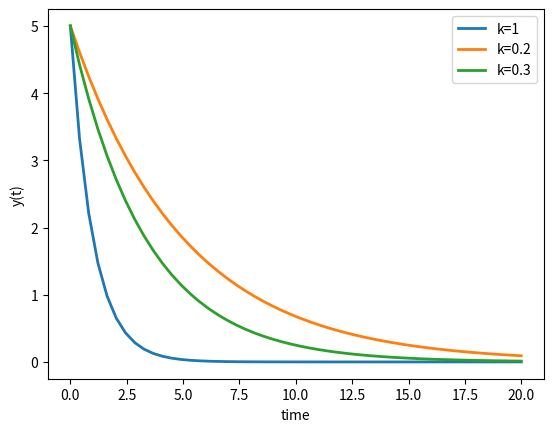

Python code for this plot:
import numpy as np
from scipy.integrate import odeint
from matplotlib import pyplot as plt


def model(y, t, k):
    dydt = -k * y
    return dydt

y0 = 5
t = np.linspace(0, 20)

k = 1
y = odeint(model, y0, t, args=(k,))
plt.plot(t, y, linewidth=2, label=f'k={k}')

k = 0.2
y = odeint(model, y0, t, args=(k,))
plt.plot(t, y, linewidth=2, label=f'k={k}')

k = 0.3
y = odeint(model, y0, t, args=(k,))
plt.plot(t, y, linewidth=2, label=f'k={k}')

plt.xlabel('time')
plt.ylabel('y(t)')
plt.legend()
plt.show()